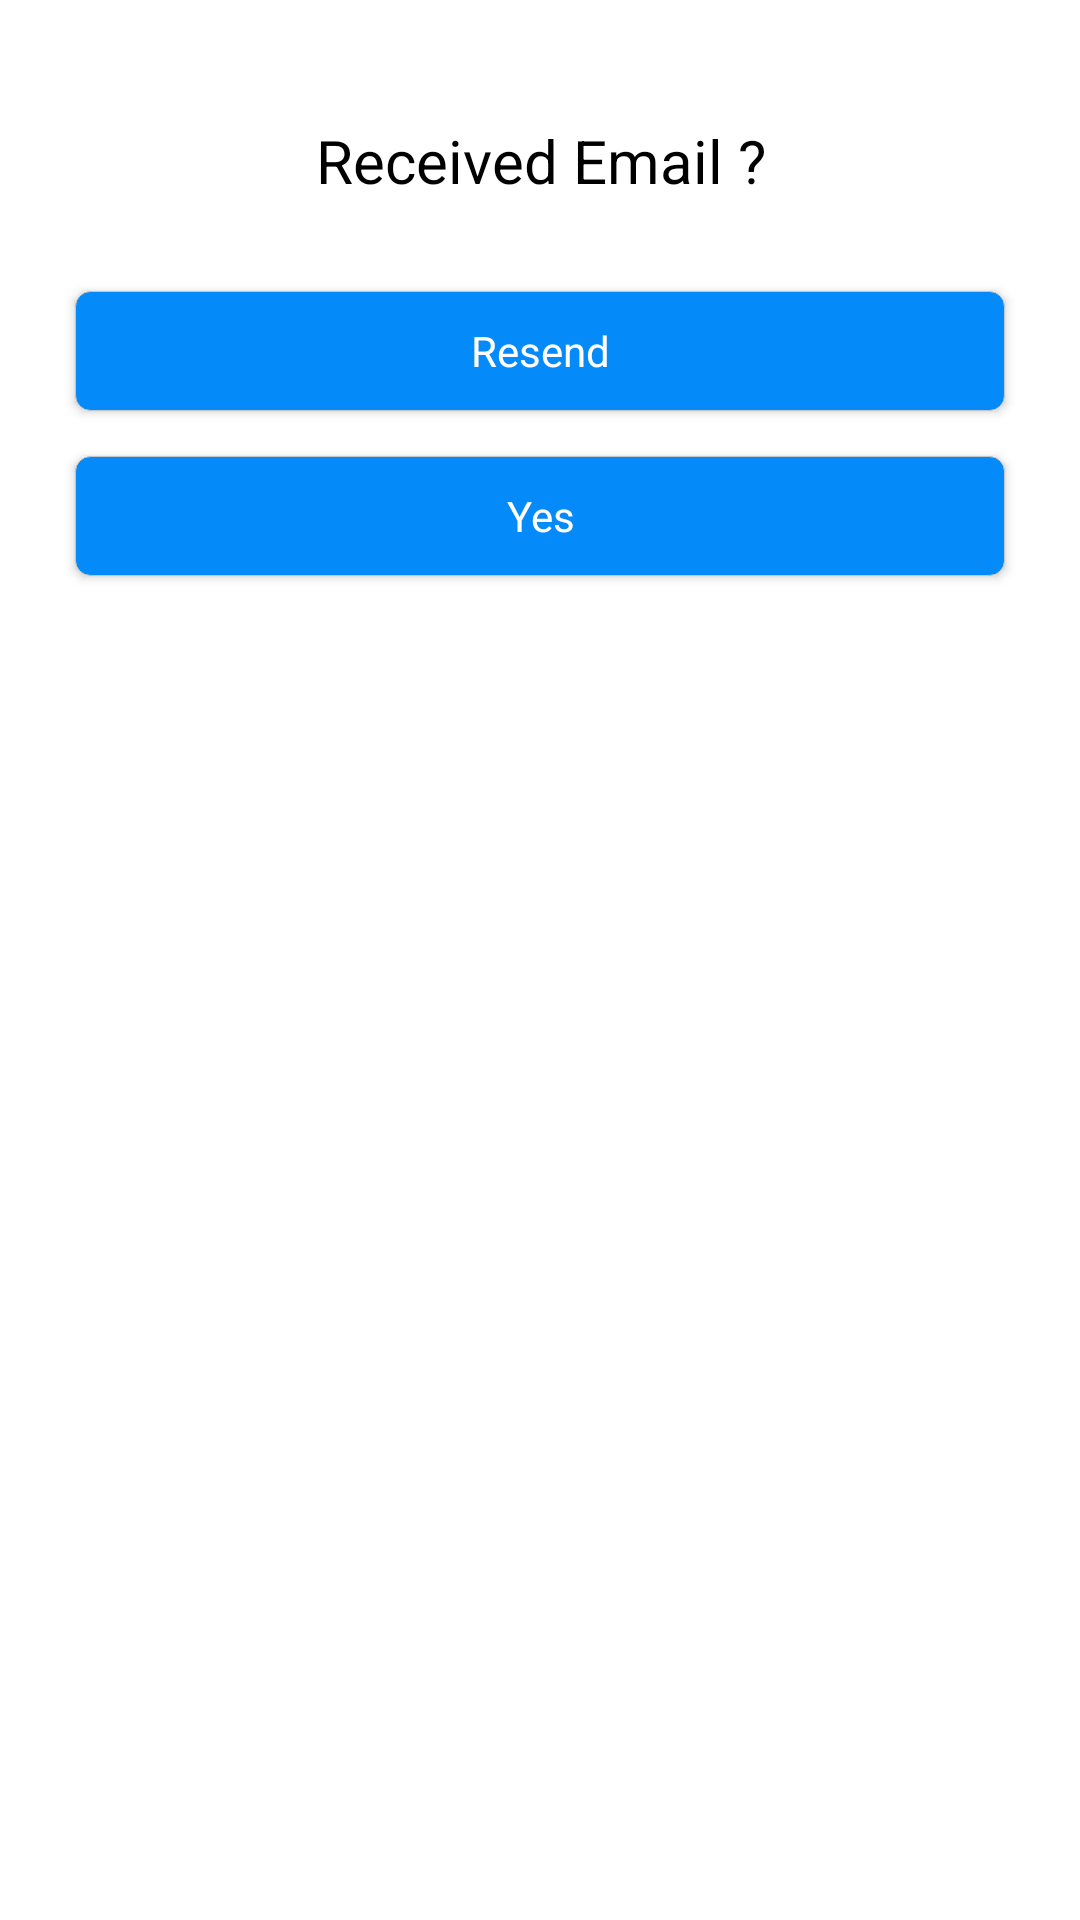

Reconstruct the res/layout file that produces this screen, plus the resources it refers to.
<!-- AndroidManifest.xml: application theme AppTheme -->
<!-- res/layout/activity_send_code.xml -->
<?xml version="1.0" encoding="utf-8"?>
<RelativeLayout xmlns:android="http://schemas.android.com/apk/res/android"
    xmlns:tools="http://schemas.android.com/tools"
    android:layout_width="match_parent"
    android:layout_height="match_parent"
    android:background="@color/white"
    tools:context="com.sidedrive.brooom.SendCode">

    <ScrollView
        android:layout_width="match_parent"
        android:layout_height="match_parent">

        <LinearLayout
            android:layout_width="match_parent"
            android:layout_height="match_parent"
            android:layout_marginEnd="10dp"
            android:layout_marginStart="10dp"
            android:orientation="vertical">

            <TextView
                style="@style/TopicText"
                android:layout_marginBottom="20dp"
                android:paddingBottom="10dp"
                android:text="Received Email ?" />

            <Button
                android:id="@+id/btnReSendEmail"
                style="@style/Button"
                android:layout_weight="0.5"
                android:onClick="OnReSendEmail"
                android:paddingLeft="20dp"
                android:paddingRight="20dp"
                android:text="Resend" />

            <Button
                android:id="@+id/btnReceiveCode"
                style="@style/Button"
                android:layout_weight="0.5"
                android:onClick="OnReceiveCode"
                android:paddingLeft="20dp"
                android:paddingRight="20dp"
                android:text="Yes" />

            <TextView
                android:id="@+id/code_text_error"
                style="@style/ErrorText"
                android:paddingLeft="10dp" />


        </LinearLayout>
    </ScrollView>

</RelativeLayout>
<!-- resources referenced by this layout -->
<resources>
  <color name="white">#ffffff</color>
  <style name="Button" parent="Theme.AppCompat.Light">
          <item name="android:layout_height">40dp</item>
          <item name="android:layout_width">match_parent</item>
          <item name="android:gravity">center</item>
          <item name="android:background">@drawable/button</item>
          <item name="android:layout_marginStart">15dp</item>
          <item name="android:layout_marginEnd">15dp</item>
          <item name="android:textColor">@color/white</item>
          <item name="android:layout_marginBottom">15dp</item>
      </style>
  <style name="ErrorText" parent="Theme.AppCompat.Light">
          <item name="android:layout_width">match_parent</item>
          <item name="android:layout_height">wrap_content</item>
          <item name="android:textSize">15dp</item>
          <item name="android:textColor">@android:color/holo_red_dark</item>
          <item name="android:layout_marginBottom">5dp</item>
      </style>
  <style name="TopicText" parent="Theme.AppCompat.Light">
          <item name="android:layout_width">match_parent</item>
          <item name="android:layout_height">wrap_content</item>
          <item name="android:textAlignment">center</item>
          <item name="android:textSize">20dp</item>
          <item name="android:textColor">@android:color/black</item>
          <item name="android:layout_marginTop">40dp</item>
      </style>
  <style name="AppTheme" parent="Theme.AppCompat.Light">
          
          <item name="colorPrimary">@color/silver</item>
          <item name="colorPrimaryDark">@color/colorPrimaryDark</item>
          <item name="colorAccent">@color/silver</item>
      </style>
  <!-- drawable button (drawable) -->
  <?xml version="1.0" encoding="utf-8"?>
  <selector xmlns:android="http://schemas.android.com/apk/res/android">
  
      <item android:state_focused="false" android:state_pressed="false">
          <shape>
              <solid android:color="#058af9"></solid>
              <stroke android:width="0.1dp" android:color="#c6c6c6" />
              <corners android:radius="5dp" />
          </shape>
      </item>
  
      <item android:state_focused="true" android:state_pressed="true">
          <shape>
              <solid android:color="#0273d1"></solid>
              <stroke android:width="0.1dp" android:color="#4ca1e8" />
              <corners android:radius="5dp" />
          </shape>
      </item>
  
      <item android:state_focused="false" android:state_pressed="true">
          <shape>
              <solid android:color="#4ca1e8"></solid>
              <stroke android:width="0.1dp" android:color="#00ffc0" />
              <corners android:radius="5dp" />
          </shape>
      </item>
  </selector>
  <color name="silver">#C0C0C0</color>
  <color name="colorPrimaryDark">#A9A9A9</color>
</resources>
